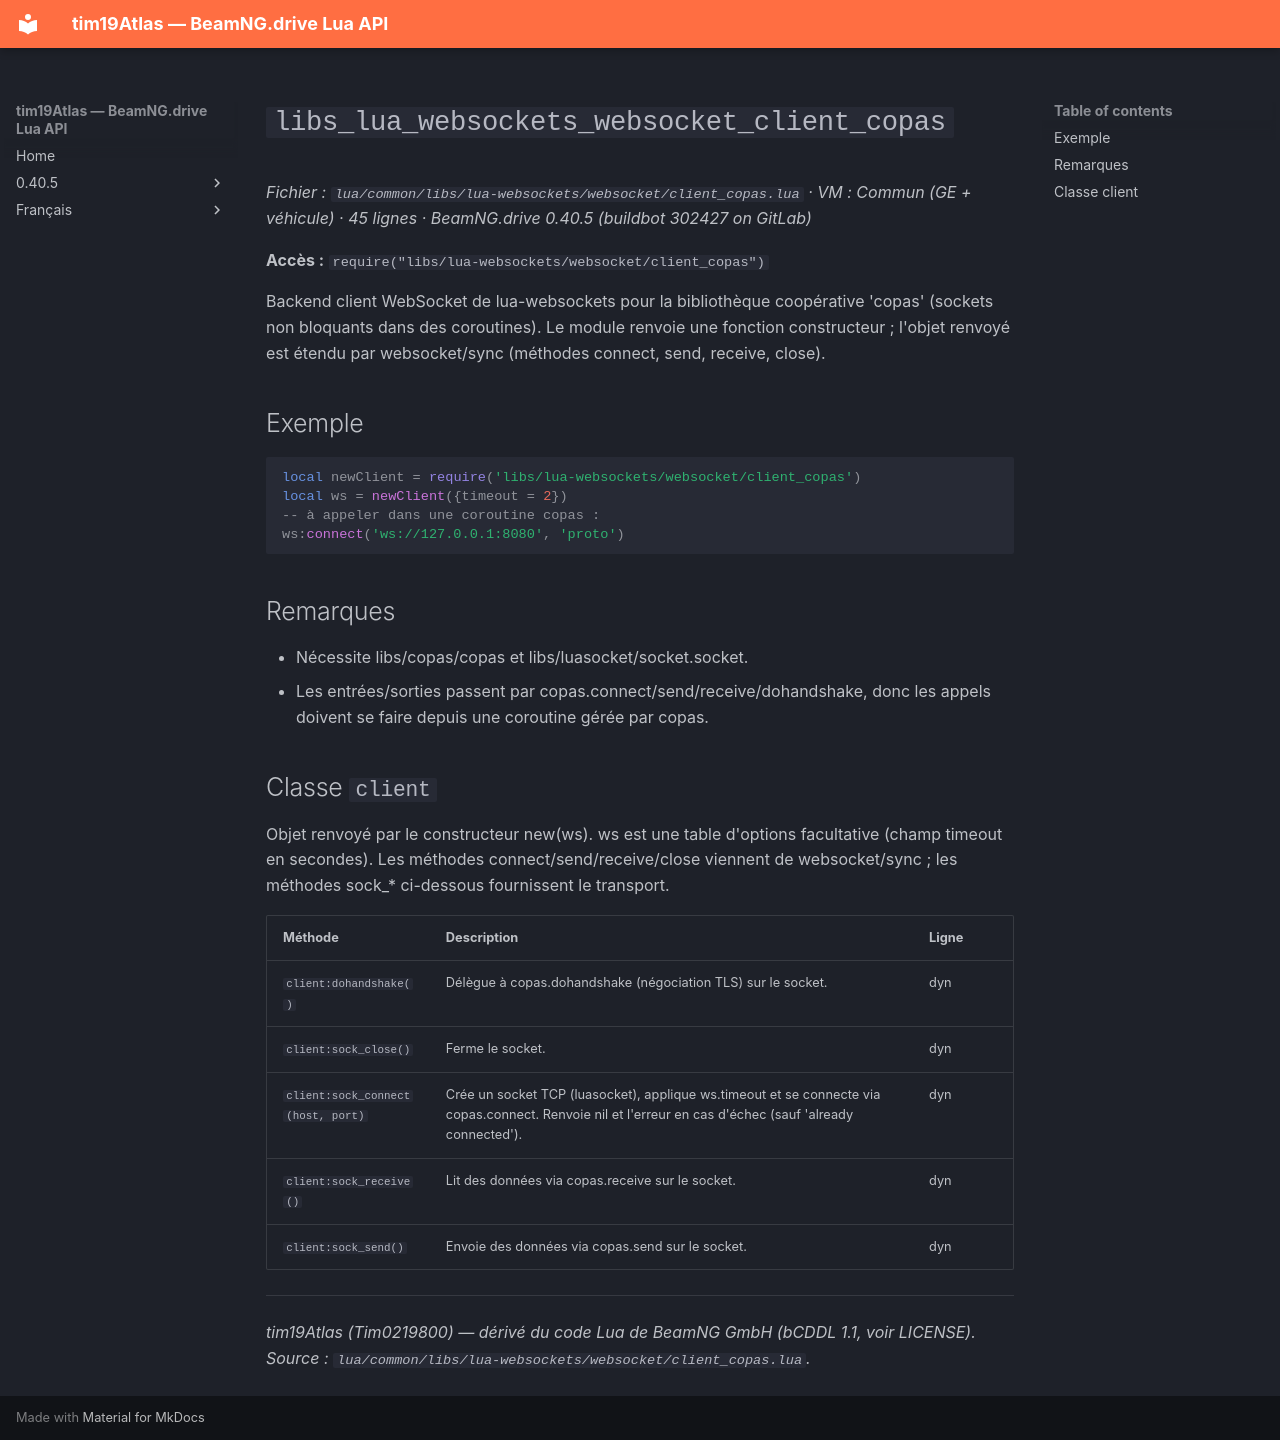

repository: Tim0219800/beamng-lua-atlas · page: fr/0.40.5/common/libs/lua-websockets/websocket/client_copas.html · generator: mkdocs

# `libs_lua_websockets_websocket_client_copas`

*Fichier : `lua/common/libs/lua-websockets/websocket/client_copas.lua` · VM : Commun (GE + véhicule) · 45 lignes · BeamNG.drive 0.40.5 (buildbot 302427 on GitLab)*

**Accès :** `require("libs/lua-websockets/websocket/client_copas")`

Backend client WebSocket de lua-websockets pour la bibliothèque coopérative 'copas' (sockets non bloquants dans des coroutines). Le module renvoie une fonction constructeur ; l'objet renvoyé est étendu par websocket/sync (méthodes connect, send, receive, close).

## Exemple

```lua
local newClient = require('libs/lua-websockets/websocket/client_copas')
local ws = newClient({timeout = 2})
-- à appeler dans une coroutine copas :
ws:connect('ws://127.0.0.1:8080', 'proto')
```

## Remarques

- Nécessite libs/copas/copas et libs/luasocket/socket.socket.
- Les entrées/sorties passent par copas.connect/send/receive/dohandshake, donc les appels doivent se faire depuis une coroutine gérée par copas.

## Classe `client`

Objet renvoyé par le constructeur new(ws). ws est une table d'options facultative (champ timeout en secondes). Les méthodes connect/send/receive/close viennent de websocket/sync ; les méthodes sock_* ci-dessous fournissent le transport.

| Méthode | Description | Ligne |
|---|---|---|
| `client:dohandshake()` | Délègue à copas.dohandshake (négociation TLS) sur le socket. | dyn |
| `client:sock_close()` | Ferme le socket. | dyn |
| `client:sock_connect(host, port)` | Crée un socket TCP (luasocket), applique ws.timeout et se connecte via copas.connect. Renvoie nil et l'erreur en cas d'échec (sauf 'already connected'). | dyn |
| `client:sock_receive()` | Lit des données via copas.receive sur le socket. | dyn |
| `client:sock_send()` | Envoie des données via copas.send sur le socket. | dyn |

---
*tim19Atlas (Tim0219800) — dérivé du code Lua de BeamNG GmbH (bCDDL 1.1, voir LICENSE). Source : `lua/common/libs/lua-websockets/websocket/client_copas.lua`.*
